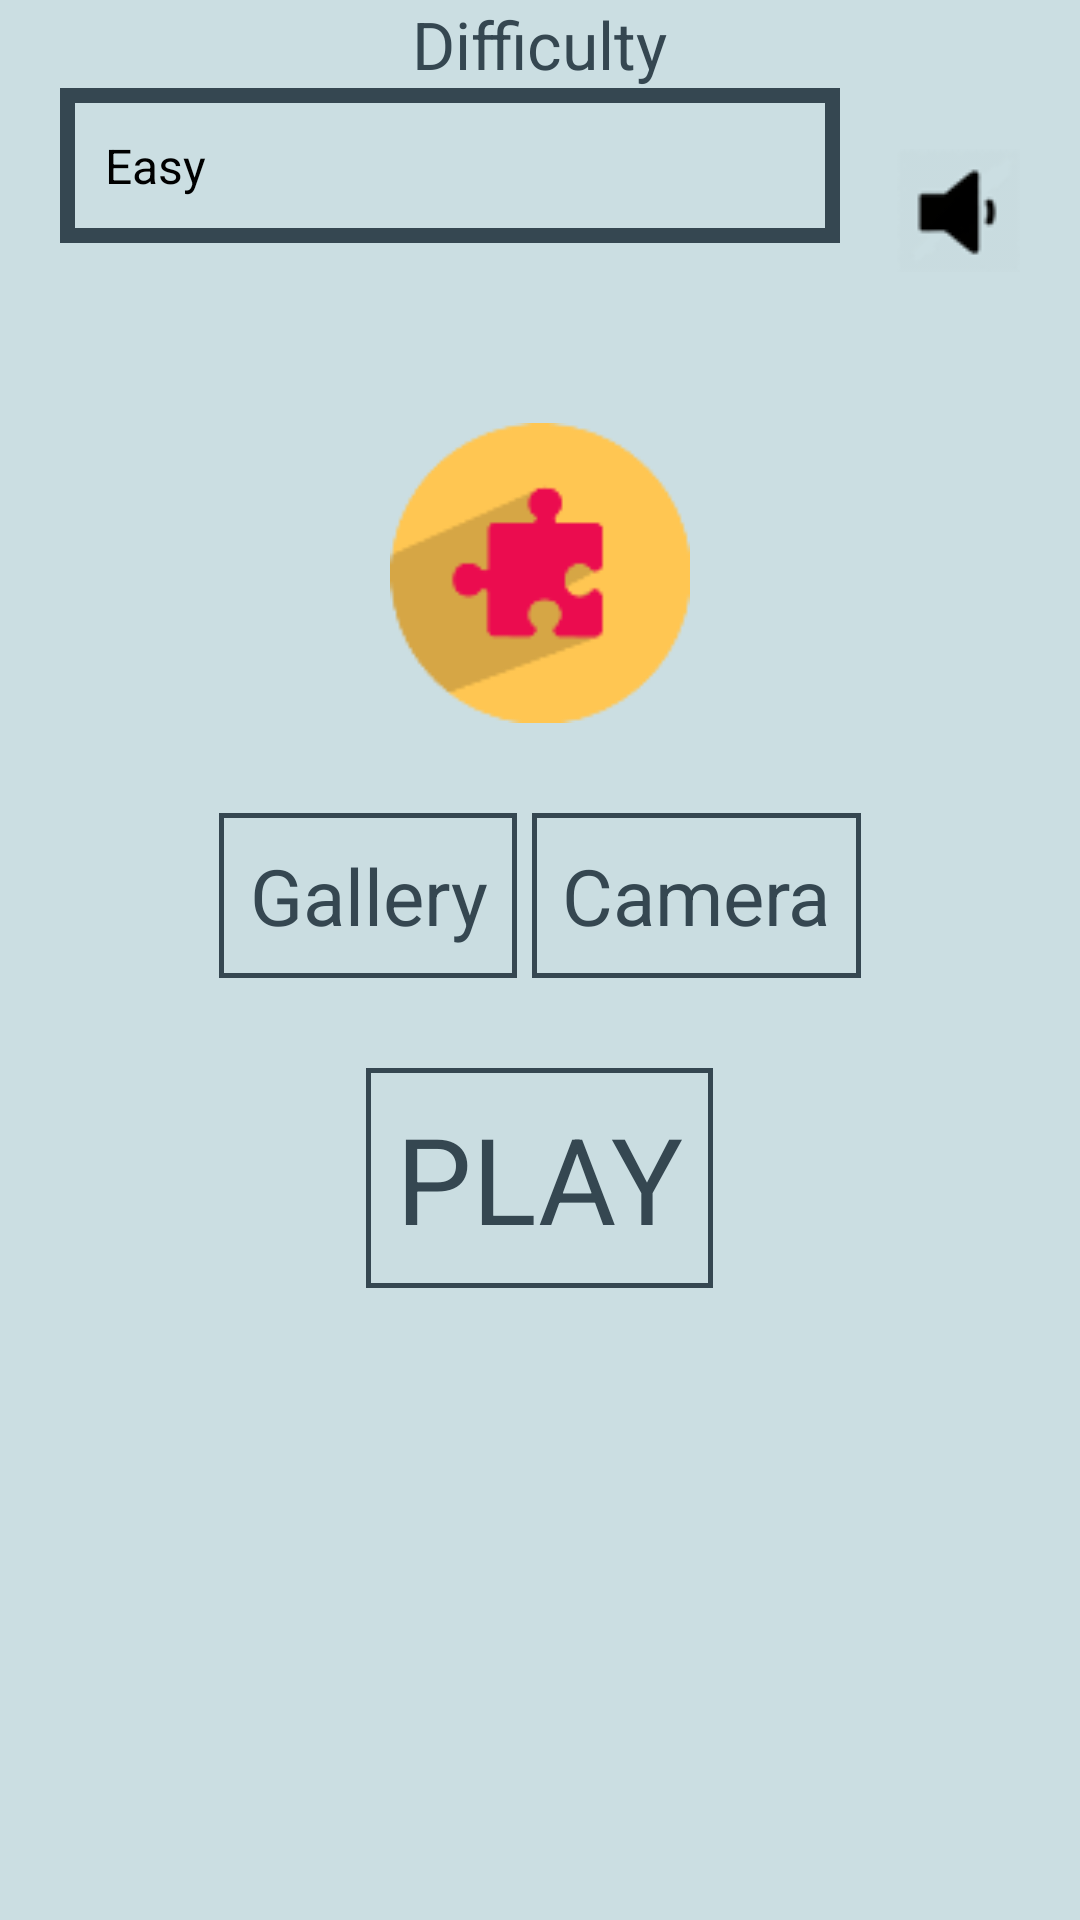

This screen was rendered from an Android layout file. Write that file and the resources it references.
<!-- AndroidManifest.xml: application theme AppTheme -->
<!-- res/layout/mainmenu_newgame.xml -->
<?xml version="1.0" encoding="utf-8"?>
<LinearLayout xmlns:android="http://schemas.android.com/apk/res/android"
    android:id="@+id/LinearLayout1"
    android:layout_width="match_parent"
    android:layout_height="match_parent"
    android:orientation="vertical"
    android:background="#cbdee2">

    <TextView
        android:id="@+id/textView1"
        android:layout_width="wrap_content"
        android:layout_height="wrap_content"
        android:layout_gravity="center"
        android:text="@string/newgamemenu_gamesize"
        android:textAppearance="?android:attr/textAppearanceLarge"
        android:textColor="#354751"/>

    <RelativeLayout
        android:layout_width="wrap_content"
        android:layout_height="wrap_content"
        android:layout_marginRight="20dp"
        android:layout_marginLeft="10dp"
        android:layout_marginBottom="30dp"
        android:background="@android:color/transparent"
        android:orientation="horizontal"
        android:onClick="musicOnClick">

        <RelativeLayout
            android:layout_width="290dp"
            android:layout_height="wrap_content"
            android:layout_marginRight="60dp"
            android:layout_marginLeft="10dp"
            android:layout_marginBottom="30dp"
            android:background="#354751"
            android:orientation="horizontal">

            <Spinner
                android:id="@+id/newGameMenuGameSizeSpinner"
                android:layout_width="match_parent"
                android:layout_height="wrap_content"
                android:layout_centerVertical="true"
                android:layout_gravity="center"
                android:padding="10dp"
                android:background="#cbdee2"
                android:gravity="center"
                android:layout_marginLeft="5dp"
                android:entries="@array/gamesizes"
                android:spinnerMode="dropdown"
                android:layout_marginRight="5dp"
                android:layout_marginTop="5dp"
                android:layout_marginBottom="5dp"
                android:layout_toStartOf="@+id/imageView"
                android:layout_alignParentEnd="true" />

            <ImageView
                android:layout_width="wrap_content"
                android:layout_height="wrap_content"
                android:layout_alignParentRight="true"
                android:layout_centerVertical="true"
                android:layout_gravity="center"
                android:src="@drawable/drop"
                android:layout_marginRight="30dp"
                android:id="@+id/imageView" />

        </RelativeLayout>

        <Button
            android:id="@+id/musicButton"
            android:layout_width="wrap_content"
            android:layout_height="wrap_content"
            android:layout_alignParentRight="true"
            android:layout_centerVertical="true"
            android:layout_gravity="center"
            android:background="@drawable/music"
            android:layout_marginLeft="30dp"
            android:clickable="true"
            android:onClick="musicOnClick" />
    </RelativeLayout>


    <LinearLayout
        android:layout_width="match_parent"
        android:layout_height="wrap_content"
        android:gravity="center"
        android:clickable="true">

        <ImageView
            android:id="@+id/selectedImageView"
            android:layout_width="100dp"
            android:layout_height="100dp"
            android:maxHeight="100dp"
            android:maxWidth="100dp"
            android:src="@drawable/icon" />

    </LinearLayout>

    <LinearLayout
        android:layout_width="match_parent"
        android:layout_height="wrap_content"
        android:gravity="center"
        android:layout_marginTop="30dp">

        

        <Button
            android:id="@+id/button5"
            android:layout_width="wrap_content"
            android:layout_height="wrap_content"
            android:onClick="pickImageOnClick"
            android:text="@string/newgamemenu_button_pickfromsd"
            android:textColor="#354751"
            android:background="@drawable/my_button"
            android:textSize="26dp"/>

        <Button
            android:id="@+id/button6"
            android:layout_width="wrap_content"
            android:layout_height="wrap_content"
            android:onClick="TakePhotoOnClick"
            android:text="@string/newgamemenu_button_shootphoto"
            android:textColor="#354751"
            android:background="@drawable/my_button"
            android:textSize="26dp"
            android:layout_marginLeft="5dp" />

    </LinearLayout>

    <Button
        android:id="@+id/playButton"
        android:layout_width="wrap_content"
        android:layout_height="wrap_content"
        android:layout_marginBottom="30dp"
        android:layout_marginTop="30dp"
        android:onClick="playOnClick"
        android:text="@string/newgamemenu_ok"
        android:textSize="40dp"
        android:typeface="normal"
        android:textColor="#354751"
        android:layout_centerInParent="true"
        android:background="@drawable/my_button"
        android:layout_gravity="center_horizontal"
        android:enabled="false" />

    <Gallery
        android:id="@+id/gallery1"
        android:layout_width="match_parent"
        android:layout_height="wrap_content" />

</LinearLayout>
<!-- resources referenced by this layout -->
<resources>
  <string-array name="gamesizes">
          <item>Easy</item>
          <item>Medium</item>
          <item>Hard</item>
          <item>Expert</item>
      </string-array>
  <!-- drawable icon: png bitmap (drawable-hdpi, 3862 bytes) -->
  <!-- drawable music: png bitmap (drawable, 1164 bytes) -->
  <!-- drawable my_button (drawable) -->
  <?xml version="1.0" encoding="utf-8"?>
  <shape xmlns:android="http://schemas.android.com/apk/res/android">
      <gradient android:startColor="#CADDE1"
          android:endColor="#CADDE1"
          android:angle="270" />
      <size android:height="@dimen/padding_large" android:width="@dimen/padding_large"/>
      <padding
          android:left="10dp"
          android:top="10dp"
          android:right="10dp"
          android:bottom="10dp"
          />
      <corners android:radius="0dp" />
      <stroke android:width="5px" android:color="#354751" />
  </shape>
  <string name="newgamemenu_button_pickbuiltin">Game </string>
  <string name="newgamemenu_button_pickfromsd">Gallery</string>
  <string name="newgamemenu_button_shootphoto">Camera</string>
  <string name="newgamemenu_gamesize">"Difficulty"</string>
  <string name="newgamemenu_ok">PLAY</string>
  <style name="AppTheme" parent="android:Theme.Light.NoTitleBar" />
</resources>
